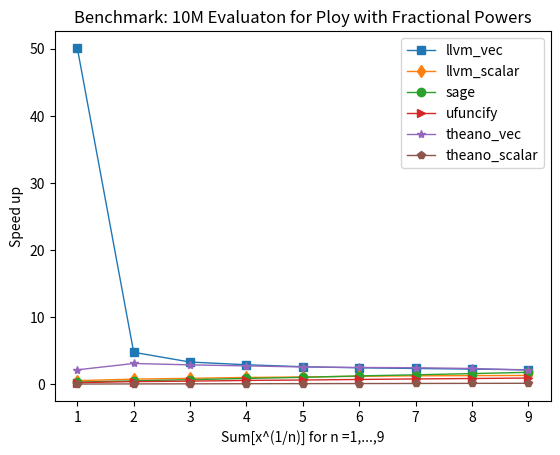

This figure's Python source:
import numpy as np
import matplotlib.pyplot as plt

#-----------------------------------------Ploy with Fractional Powers-------------------------------------------------------
llvm_vec = [
# #vlen=128
# 0.0682580471039,
# 0.677155971527 ,
# 1.25157594681  ,
# 1.84160709381  ,
# 2.41642284393  ,
# 2.98730587959  ,
# 3.56346201897  ,
# 4.14961910248  ,
# 4.74849295616  ,
#vlen=256
0.037257194519,
0.640280008316,
1.21580410004 ,
1.80925416946 ,
2.38864803314 ,
3.00670194626 ,
3.61068415642 ,
4.2643969059  ,
4.89458703995 ,
]

llvm = [
3.50151109695,
4.04695487022,
4.58365797997,
5.21860003471,
5.76458215714,
6.20199203491,
6.77218604088,
7.4955060482 ,
8.06003522873,
]


sage = [
5.96055078506,
6.05862402916,
5.93401217461,
6.09424686432,
6.09410905838,
5.9449198246 ,
6.04044818878,
6.06557106972,
5.94781494141,
]

ufuncify = [
7.96253705025,
7.87664294243,
8.78509807587,
9.33145308495,
9.97222709656,
10.3883759975,
10.766947031 ,
11.2898588181,
11.4600138664,
]

lambdify = [
1.86726713181,
3.04771709442,
4.0152220726 ,
5.23916387558,
6.23207306862,
7.33628582954,
8.46323394775,
9.58110308647,
10.5341880322,
]

theano_vec = [
0.869971036911,
0.987299919128,
1.39320397377 ,
1.91916298866 ,
2.42727303505 ,
2.93831396103 ,
3.44927096367 ,
4.08599281311 ,
5.02067494392 ,
]

theano=[
74.1050848961,
71.7205440998,
72.3560888767,
73.5202741623,
74.6754498482,
75.8028309345,
77.20499897  ,
77.0179371834,
77.8787260056,
]


# fig = plt.figure()
# ax = fig.add_subplot(1, 1, 1)
# x = np.arange(len(llvm))+1
# line, = plt.plot(x, llvm_vec,   's-', linewidth=1)
# line, = plt.plot(x, llvm,       'd-', linewidth=1)
# line, = plt.plot(x, sage,       'o-', linewidth=1)
# line, = plt.plot(x, ufuncify,   '>-', linewidth=1)
# line, = plt.plot(x, lambdify,   '<-', linewidth=1)
# line, = plt.plot(x, theano_vec, '*-', linewidth=1)
# ax.legend(['llvm_vec', 'llvm_scalar', 'sage', 'ufuncify', 'lambdify', 'theano_vec'])
# ax.set_title('Benchmark: 10M Evaluaton for Ploy with Fractional Powers')
# ax.set_xlabel('Sum[x^(1/n)] for n =1,...,9')
# ax.set_ylabel('Time (s)')
# plt.show()

l1=[]
for i in range(len(lambdify)):
	l1.append(lambdify[i]/llvm_vec[i])
l2=[]
for i in range(len(lambdify)):
	l2.append(lambdify[i]/llvm[i])
l3=[]
for i in range(len(lambdify)):
	l3.append(lambdify[i]/sage[i])
l4=[]
for i in range(len(lambdify)):
	l4.append(lambdify[i]/ufuncify[i])
l5=[]
for i in range(len(lambdify)):
	l5.append(lambdify[i]/lambdify[i])
l6=[]
for i in range(len(lambdify)):
	l6.append(lambdify[i]/theano_vec[i])
l7=[]
for i in range(len(lambdify)):
	l7.append(lambdify[i]/theano[i])

fig = plt.figure()
ax = fig.add_subplot(1, 1, 1)
x = np.arange(len(llvm))+1
# x = np.arange(len(llvm)-1)+2
# l1.pop(0)
# l2.pop(0)
# l3.pop(0)
# l4.pop(0)
# l5.pop(0)
# l6.pop(0)
# l7.pop(0)

line, = plt.plot(x, l1, 's-', linewidth=1)
line, = plt.plot(x, l2, 'd-', linewidth=1)
line, = plt.plot(x, l3, 'o-', linewidth=1)
line, = plt.plot(x, l4, '>-', linewidth=1)
#line, = plt.plot(x, l5, '<-', linewidth=1)
line, = plt.plot(x, l6, '*-', linewidth=1)
line, = plt.plot(x, l7, 'p-', linewidth=1)
ax.legend(['llvm_vec', 'llvm_scalar', 'sage', 'ufuncify', 'theano_vec', 'theano_scalar'])
ax.set_title('Benchmark: 10M Evaluaton for Ploy with Fractional Powers')
ax.set_xlabel('Sum[x^(1/n)] for n =1,...,9')
#ax.set_xlabel('Sum[x^(1/n)] for n =2,...,9')
ax.set_ylabel('Speed up')
plt.show()
